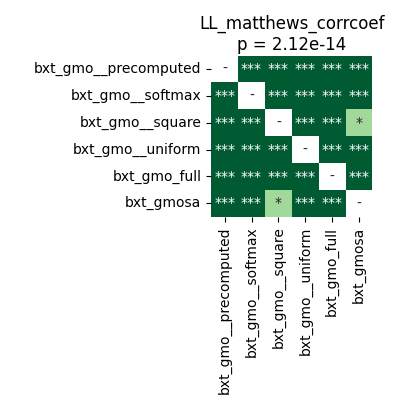

The data file committed next to this chart (first rows):
	bxt_gmo__precomputed	bxt_gmo__softmax	bxt_gmo__square	bxt_gmo__uniform	bxt_gmo_full	bxt_gmosa
bxt_gmo__precomputed	1.0	3.814697265625e-05	3.814697265625e-05	3.814697265625e-05	3.814697265625e-05	0.0001056
bxt_gmo__softmax	3.814697265625e-05	1.0	3.814697265625e-05	3.814697265625e-05	3.814697265625e-05	3.814697265625e-05
bxt_gmo__square	3.814697265625e-05	3.814697265625e-05	1.0	3.814697265625e-05	3.814697265625e-05	0.02899
bxt_gmo__uniform	3.814697265625e-05	3.814697265625e-05	3.814697265625e-05	1.0	3.814697265625e-05	0.0008174
bxt_gmo_full	3.814697265625e-05	3.814697265625e-05	3.814697265625e-05	3.814697265625e-05	1.0	3.814697265625e-05
bxt_gmosa	0.0001056	3.814697265625e-05	0.02899	0.0008174	3.814697265625e-05	1.0
